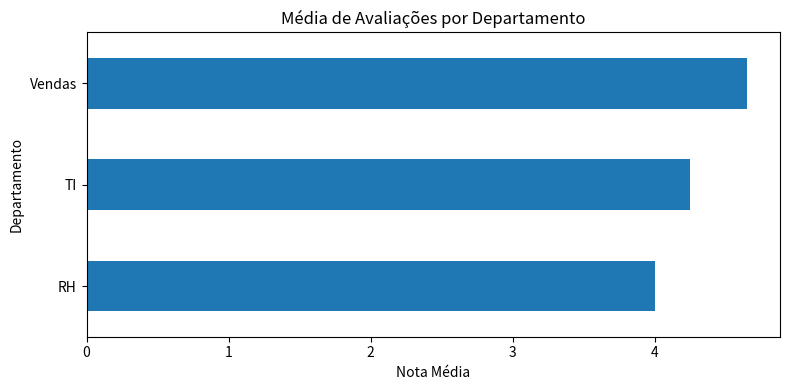

The matplotlib source for this figure:
import pandas as pd
import matplotlib.pyplot as plt

data = {
    "Funcionário": ["Carlos", "Ana", "João", "Pedro", "Maria"],
    "Departamento": ["Vendas", "RH", "TI", "TI", "Vendas"],
    "Avaliação": [4.5, 4.0, 5.0, 3.5, 4.8]
}
df = pd.DataFrame(data)

media_departamento = df.groupby('Departamento')['Avaliação'].mean()

plt.figure(figsize=(8, 4))
media_departamento.plot(kind='barh')
plt.title('Média de Avaliações por Departamento')
plt.xlabel('Nota Média')
plt.ylabel('Departamento')
plt.tight_layout()
plt.show()

print("Média de Avaliações por Departamento:")
print(media_departamento)